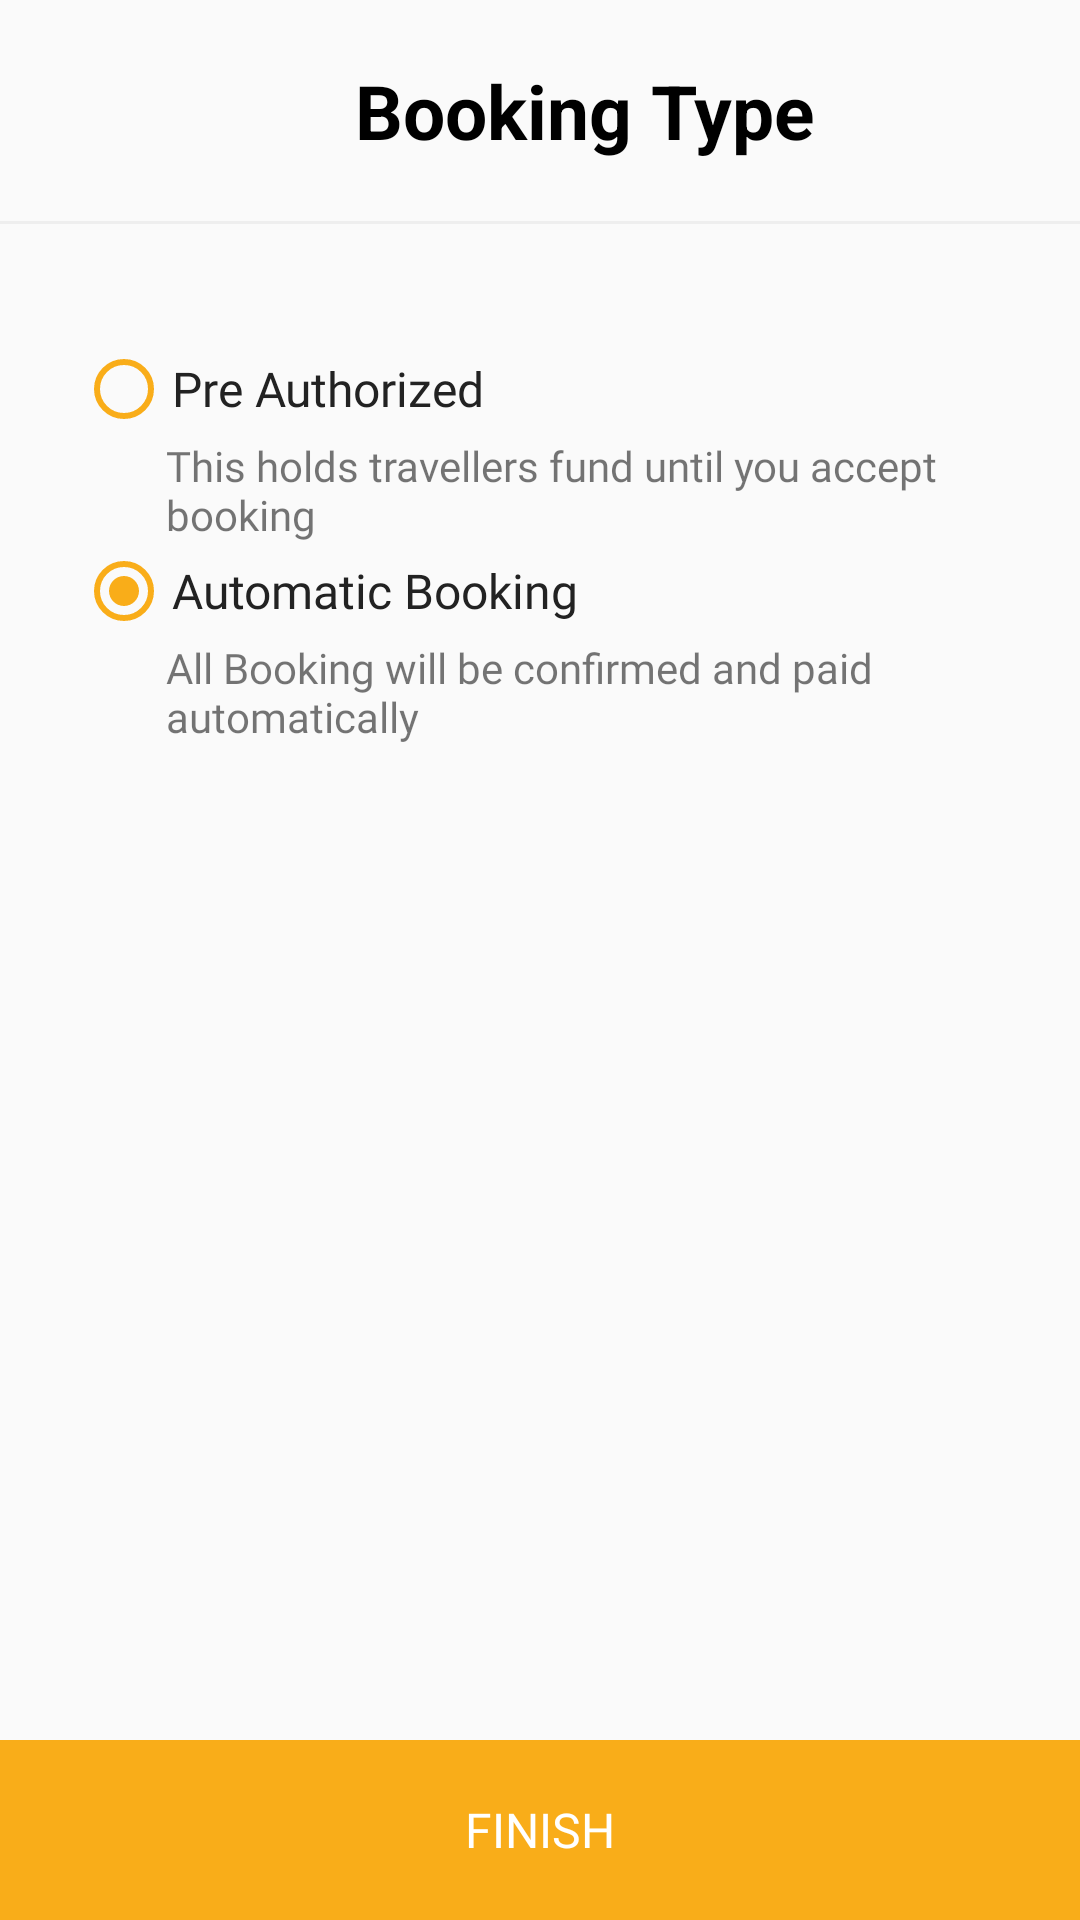

Here is an Android app screen rendered from its layout file. Give the layout XML and the strings, colors and styles it references.
<!-- AndroidManifest.xml: application theme generalnotitle -->
<!-- res/layout/activity_bookingtype.xml -->
<?xml version="1.0" encoding="utf-8"?>
<RelativeLayout xmlns:android="http://schemas.android.com/apk/res/android"
    xmlns:app="http://schemas.android.com/apk/res-auto"
    xmlns:tools="http://schemas.android.com/tools"
    android:layout_width="match_parent"
    android:orientation="vertical"
    android:layout_height="match_parent"
    tools:context="com.android.khoog.addactivity">

    <LinearLayout
        android:id="@+id/layout1"
        android:paddingTop="20dp"
        android:layout_width="match_parent"
        android:layout_height="wrap_content"
        android:orientation="horizontal"
        android:padding="20dp">
        <ImageView
            android:id="@+id/backarrow"
            android:layout_width="30dp"
            android:layout_height="30dp"
            android:src="@drawable/ic_arrow_back_black_24dp" />

        <TextView
            android:id="@+id/creatEvn"
            android:layout_width="match_parent"
            android:layout_height="wrap_content"
            android:gravity="center"
            android:layout_gravity="center"
            android:paddingRight="40dp"
            android:paddingLeft="40dp"
            android:text="Booking Type"
            android:textColor="#000"
            android:textSize="25dp"
            android:textStyle="bold" />
    </LinearLayout>

    <View
        android:layout_width="match_parent"
        android:layout_height="1dp"
        android:background="#eee"
        android:layout_below="@id/layout1"
        android:id="@+id/view"/>

<LinearLayout
android:layout_width="match_parent"
android:orientation="horizontal"
    android:padding="30dp"
    android:layout_below="@id/layout1"
android:layout_height="wrap_content">


<RadioGroup
    android:layout_width="match_parent"
    android:layout_height="wrap_content"
    android:layout_marginLeft="-5dp"
    android:orientation="vertical"
    android:layout_marginTop="@dimen/margin_10">
    <RadioButton
        android:layout_weight="1"
        android:id="@+id/rb_pre"
        android:textSize="16dp"
        android:layout_width="wrap_content"
        android:layout_height="wrap_content"
        android:text="Pre Authorized"
        android:checked="true"
        android:fontFamily="@font/font"
        android:textColor="#222"
        android:buttonTint="@color/khoogColor" />

    <TextView
        android:layout_width="match_parent"
        android:layout_height="wrap_content"
        android:fontFamily="@font/font"
        android:layout_marginLeft="30dp"
        android:id="@+id/preText"
        android:text="This holds travellers fund until you accept booking"/>

    <RadioButton
        android:layout_weight="1"
        android:id="@+id/rb_auto"
        android:layout_width="wrap_content"
        android:layout_height="wrap_content"
        android:text="Automatic Booking"
        android:checked="true"
        android:textSize="16dp"
        android:fontFamily="@font/font"
        android:textColor="#222"
        android:buttonTint="@color/khoogColor" />

    <TextView
        android:layout_width="match_parent"
        android:layout_height="wrap_content"
        android:fontFamily="@font/font"
        android:layout_marginLeft="30dp"
        android:id="@+id/autoText"
        android:text="All Booking will be confirmed and paid automatically"/>


</RadioGroup>

</LinearLayout>

    <LinearLayout
        android:id="@+id/btnlayout"
        android:layout_width="match_parent"
        android:layout_height="wrap_content"
        android:gravity="bottom"
        android:layout_alignParentBottom="true">

        <Button
            android:id="@+id/wpBtn"
            android:layout_width="match_parent"
            android:layout_height="60dp"
            android:textSize="16sp"
            android:fontFamily="@font/font"
            android:gravity="center_horizontal|center_vertical"
            android:text="Finish"
            android:background="#F9AD19"
            android:textColor="#FFF" />

    </LinearLayout>


</RelativeLayout>
<!-- resources referenced by this layout -->
<resources>
  <color name="khoogColor">#F9AD19</color>
  <dimen name="margin_10">10dp</dimen>
  <style name="generalnotitle" parent="Theme.AppCompat.Light">
          <item name="windowActionBar">false</item>
          <item name="windowNoTitle">true</item>
          <item name="android:windowFullscreen">true</item>
          <item name="colorAccent">#F9AD19</item>
      </style>
</resources>
